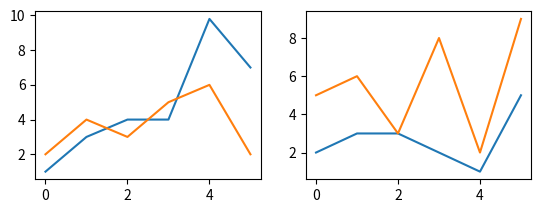

Source code (Python):
import matplotlib.pyplot as plt

fig = plt.figure(1)
a = [[1,3,4,4,9.8,7],[2,3,3,2,1,5]]
b = [[2,4,3,5,6,2],[5,6,3,8,2,9]]

plt.subplot(2,2,1)
plt.plot(a[0])
plt.plot(b[0])



plt.subplot(2,2,2)
plt.plot(a[1])
plt.plot(b[1])
plt.show()